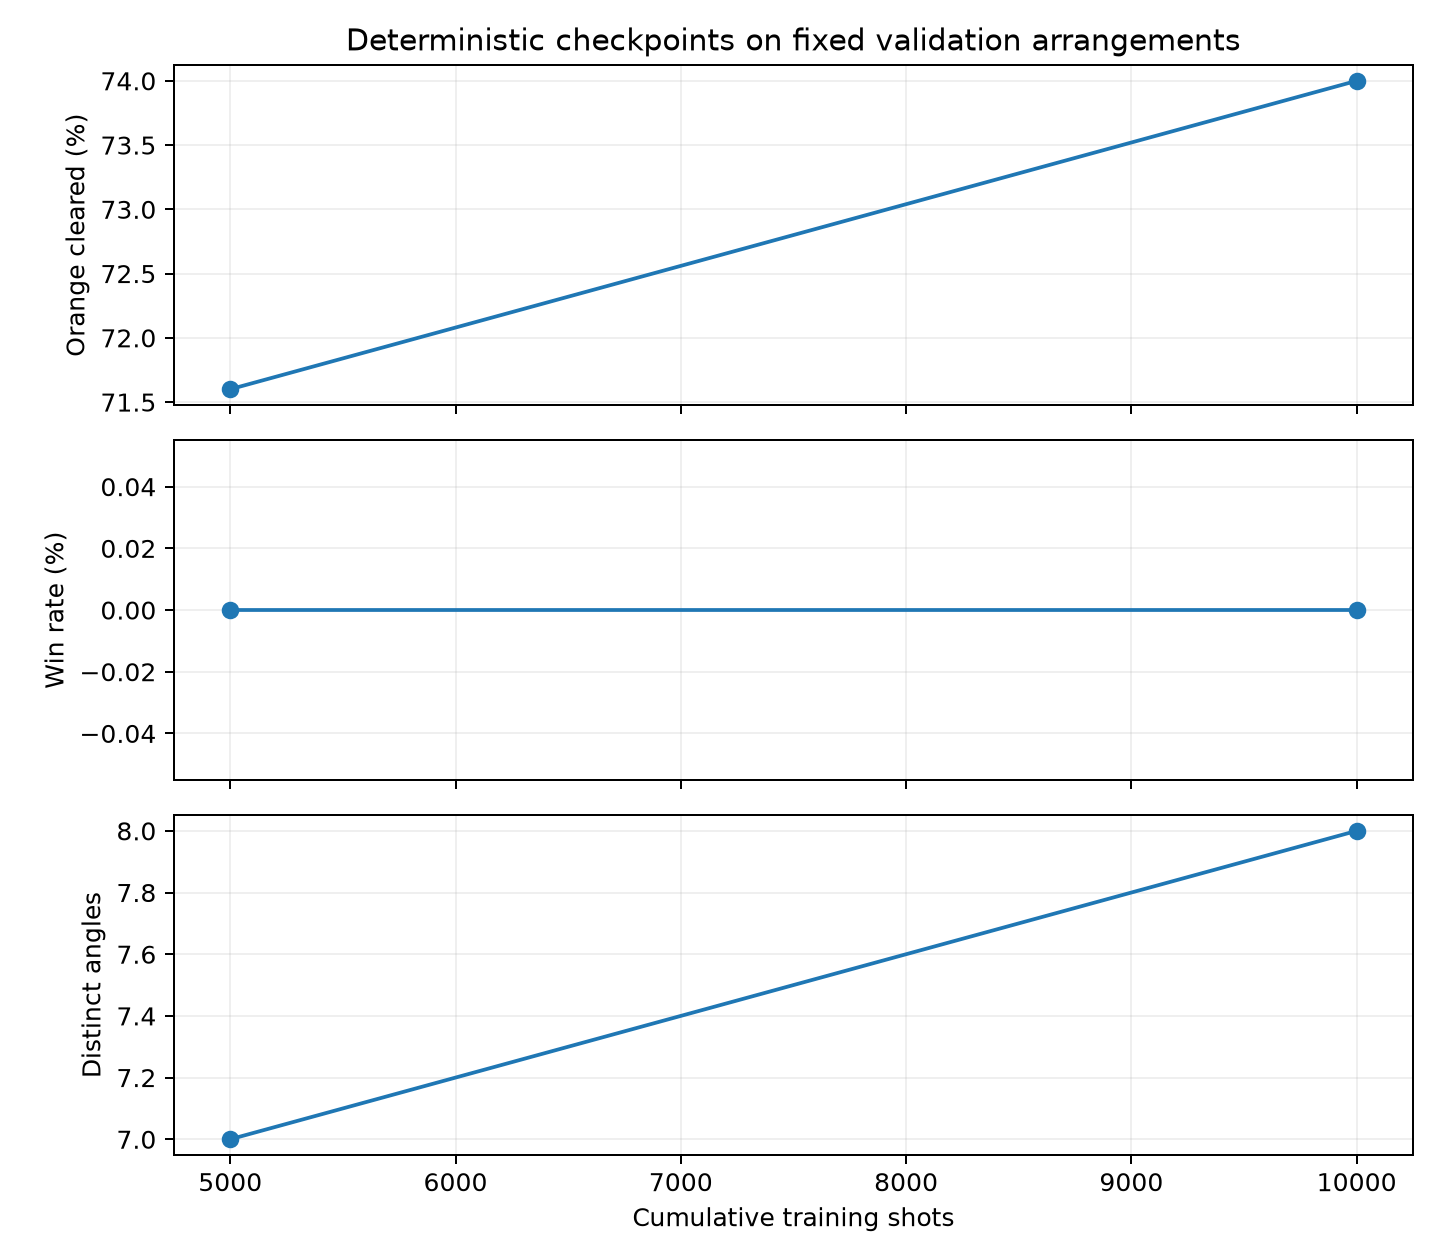

The data file committed next to this chart (first rows):
agent, episodes, successes, success_rate_pct, avg_orange_cleared, orange_cleared_pct, avg_orange_remaining, avg_shots_success, avg_shots_all, mean_episode_reward, distinct_angles, most_common_angle, most_common_angle_pct, simulation_timeouts, timesteps, checkpoint, validation_seed, is_best
DQN, 10, 0, 0.0, 17.9, 71.6, 7.1, , 10.0, 169.0, 7, -60.0, 40.0, 0, 5000, models\level1_improved\control\checkpoin…, 20042, False
DQN, 10, 0, 0.0, 18.5, 74.0, 6.5, , 10.0, 175.0, 8, 54.0, 41.0, 0, 10000, models\level1_improved\control\checkpoin…, 20042, True
